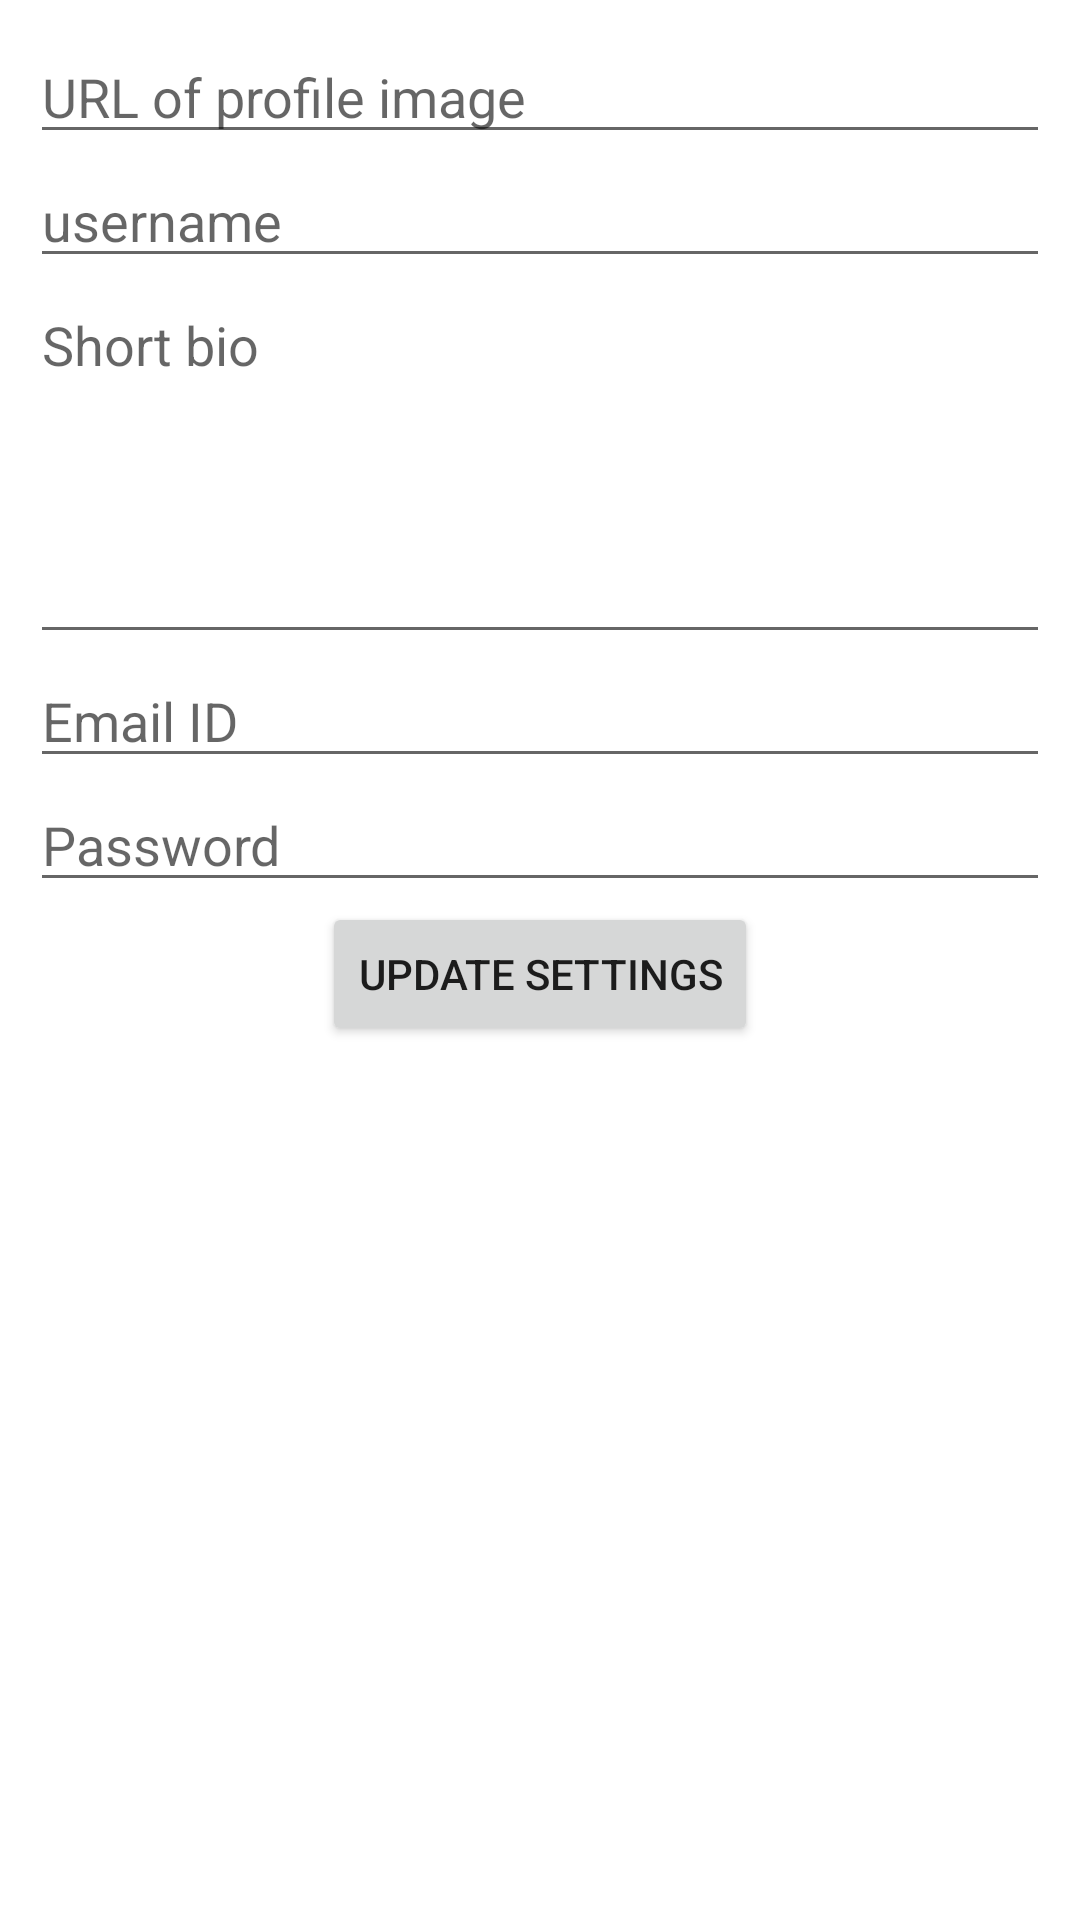

Layout XML and referenced resources for this Android screen:
<!-- AndroidManifest.xml: application theme Theme.RealworldIOKotlinMVVMRetrofit -->
<!-- res/layout/fragment_update.xml -->
<?xml version="1.0" encoding="utf-8"?>
<LinearLayout xmlns:android="http://schemas.android.com/apk/res/android"
    android:padding="10dp"
    android:orientation="vertical"
    android:layout_width="match_parent"
    android:layout_height="match_parent">

    <EditText
        android:hint="URL of profile image"
        android:id="@+id/imageEditText"
        android:layout_width="match_parent"
        android:layout_height="wrap_content"/>
    <EditText
        android:hint="username"
        android:id="@+id/usernameEditText"
        android:layout_width="match_parent"
        android:layout_height="wrap_content"/>
    <EditText
        android:hint="Short bio"
        android:lines="5"
        android:gravity="top"
        android:id="@+id/bioEditText"
        android:layout_width="match_parent"
        android:layout_height="wrap_content"/>
    <EditText
        android:hint="Email ID"
        android:id="@+id/emailEditText"
        android:inputType="textEmailAddress"
        android:layout_width="match_parent"
        android:layout_height="wrap_content"/>
    <EditText
        android:hint="Password"
        android:id="@+id/passwordEditText"
        android:inputType="textPassword"
        android:layout_width="match_parent"
        android:layout_height="wrap_content"/>
    <Button
        android:layout_gravity="center"
        android:text="Update Settings"
        android:id="@+id/submitButton"
        android:layout_width="wrap_content"
        android:layout_height="wrap_content"/>

</LinearLayout>
<!-- resources referenced by this layout -->
<resources>
  <style name="Theme.RealworldIOKotlinMVVMRetrofit" parent="Theme.MaterialComponents.DayNight.DarkActionBar">
          
          <item name="colorPrimary">@color/purple_500</item>
          <item name="colorPrimaryVariant">@color/purple_700</item>
          <item name="colorOnPrimary">@color/white</item>
          
          <item name="colorSecondary">@color/teal_200</item>
          <item name="colorSecondaryVariant">@color/teal_700</item>
          <item name="colorOnSecondary">@color/black</item>
          
          <item name="android:statusBarColor" tools:targetApi="l">?attr/colorPrimaryVariant</item>
          
      </style>
  <!-- not gathered from this repository: default colours our renderer supplied (Android Studio template values) -->
  <color name="purple_500">#FF6200EE</color>
  <color name="purple_700">#FF3700B3</color>
  <color name="teal_200">#FF03DAC5</color>
  <color name="teal_700">#FF018786</color>
  <color name="black">#FF000000</color>
  <color name="white">#FFFFFFFF</color>
</resources>
